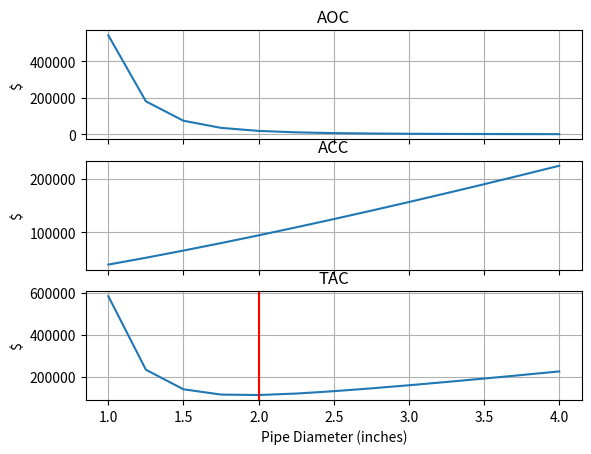

Write Python code to recreate this figure.
import numpy as np
from scipy.optimize import fsolve, curve_fit
import matplotlib.pyplot as plt

# Define constants - Subscript W for water, G for ethylene glycol.
# Fractions
x_G = 0.6
x_W = 0.4
# Densities (kg/m3)
p_G = 1113
p_W = 998
p = p_G * x_G + p_W * x_W
# Viscosity (Pa.s)
u_G = 0.0161
u_W = 0.0010
u = u_G * x_G + u_W * x_W
# Roughness (m)
e = 5.01e-5
# Pipe lengths (m)
L = np.array([260, 450, 450, 450, 450, 400, 400, 400, 400, 600])
# Flow rates (L/min) to (m3/s)
F_in = 78 * 4 / 1000 / 60
F_out = 78 / 1000 / 60


def FrictionFactor(q, D):
    # Calculate Reynolds numbers
    Re = 4 * p * q / np.pi / u / D
    # Churchill Equation Parameters
    A = (2.457 * np.log(1 / ((7 / Re) ** 0.9 + 0.27 * (e / D)))) ** 16
    B = (37530 / Re) ** 16
    # Use Churchill Equation to calculate f
    return 2 * ((8 / Re) ** 12 + 1 / (A + B) ** (3 / 2)) ** (1 / 12)


def Pressure(q, L, D):
    # Get friction factor from equation
    f = FrictionFactor(q, D)
    # Calculate pressure drop
    return 2 * f * p * (4 * q / np.pi / D ** 2) ** 2 * L / D


def FlowRate(q, D):
    # Initialize empty list of values for overall flow rates
    F = np.zeros(10)
    # Define node mass balances
    F[0] = q[0] - q[1] - q[2]
    F[1] = q[1] - q[3] - q[4]
    F[2] = q[3] - q[5] - F_out
    F[3] = q[2] + q[4] - q[6] - q[7]
    F[4] = q[5] + q[6] - q[8] - F_out
    F[5] = q[7] - q[9] - F_out
    F[6] = q[8] + q[9] - F_out

    # Get pressure drops
    P = Pressure(q, L, D)
    # Parse
    P12 = P[1]
    P14 = P[2]
    P23 = P[3]
    P24 = P[4]
    P35 = P[5]
    P45 = P[6]
    P46 = P[7]
    P57 = P[8]
    P67 = P[9]
    # Calculate energy balance for each loop
    F[7] = P12 + P24 - P14
    F[8] = P23 + P35 - P24 - P45
    F[9] = P45 + P57 - P46 - P67
    return F


# Define list of diameters to calculate variables for (inches) to (m)
D_array_inches = np.arange(1, 4.25, 0.25)
D_array = D_array_inches * 2.54 / 100
# Initialize variables to store values for AOC, ACC, TOC
AOC_list = []
ACC_list = []
TAC_list = []
# Iterate through diameter array to calculate economic values
for D in D_array:
    # Define initial guesses
    q0 = [0.003, 0.002, 0.002, 0.002, 0.002, 0.002, 0.002, 0.002, 0.002, 0.002]
    # Solve system of equations for section flow rates
    q = fsolve(FlowRate, q0, args=(D), xtol=1e-8)

    # Define constants for pump efficiency calculations
    # Pump efficiencies
    pump_efficiency = 0.6
    pump_motor_efficiency = 0.4
    # Calculate total power requirement (W) to (kW)
    W = np.sum(q * Pressure(q, L, D)) / pump_efficiency / pump_motor_efficiency / 1000

    # Economic variables
    # Total number of operation hours (hours/year)
    N_op = 8420
    # Price of electricity ($/kWh)
    C_e = 0.105
    # Purchase price of pipe ($/ft) to ($/m)
    C_o = 5.92 * 3.281
    # Factor to account for fittings, installation, finance, etc.
    F = 1.0
    # Standard size of pipe (inches) to (m)
    D_o = 1 * 2.54 / 100
    # Pipe size cost exponent
    m = 1.25
    # Factors for maintenance and repairs
    a = 0.12
    b = 0.12
    # Calculate annualized operation cost (AOC)
    AOC = W * N_op * C_e
    # Calculate annualized capital cost (ACC)
    ACC = (1 + F) * C_o * (D / D_o) ** m * (a + b) * np.sum(L)
    # Calculate total annualized cost (TAC)
    TAC = AOC + ACC

    # Append values to main lists
    AOC_list.append(AOC)
    ACC_list.append(ACC)
    TAC_list.append(TAC)


# Output minimum TAC
min_TAC = np.min(TAC_list)
economic_diameter = D_array_inches[TAC_list.index(min_TAC)]
print(f'Minimum TAC is: {np.round(min_TAC, 2)} when {economic_diameter}" pipe is used.')

# Initialize plots
fig, axs = plt.subplots(3, sharex=True)
# Plot AOC
axs[0].plot(D_array_inches, AOC_list)
axs[0].set_ylabel('$')
axs[0].title.set_text('AOC')
axs[0].grid()
# Plot ACC
axs[1].plot(D_array_inches, ACC_list)
axs[1].set_ylabel('$')
axs[1].title.set_text('ACC')
axs[1].grid()
# Plot TAC
axs[2].plot(D_array_inches, TAC_list)
axs[2].set_xlabel('Pipe Diameter (inches)')
axs[2].set_ylabel('$')
axs[2].title.set_text('TAC')
axs[2].axvline(economic_diameter, color='red')
axs[2].grid()
plt.show()
